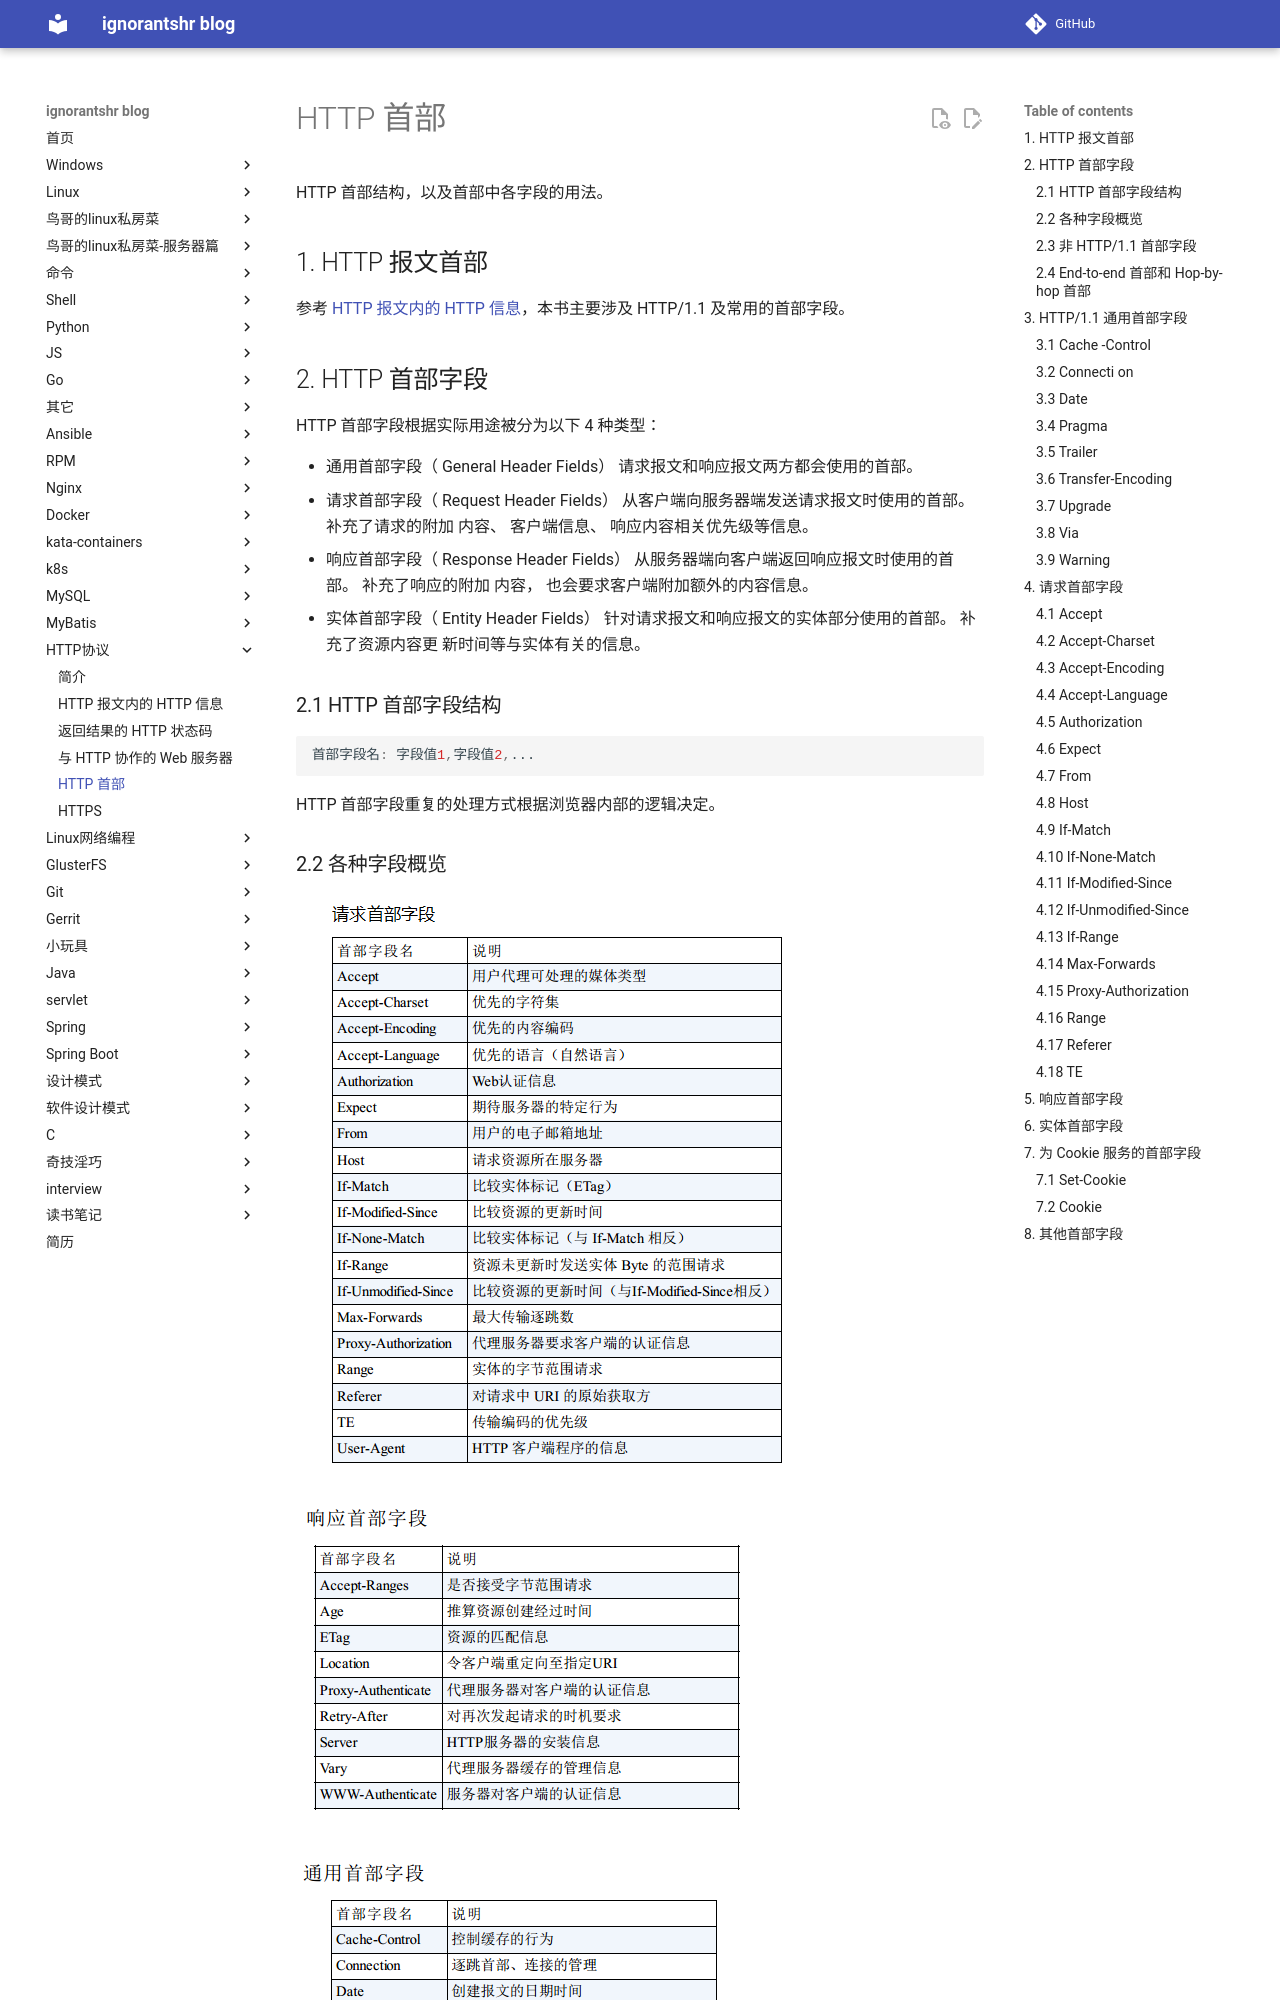

repository: ignorantshr/person-blog · page: http协议/HTTP 首部/index.html · generator: mkdocs

 HTTP  首部结构，以及首部中各字段的用法。

## HTTP  报文首部

参考 [HTTP 报文内的 HTTP 信息](HTTP 报文内的 HTTP 信息.md)，本书主要涉及 HTTP/1.1 及常用的首部字段。

## HTTP  首部字段

HTTP 首部字段根据实际用途被分为以下 4 种类型：

- 通用首部字段（ General Header Fields）
    请求报文和响应报文两方都会使用的首部。
- 请求首部字段（ Request Header Fields）
    从客户端向服务器端发送请求报文时使用的首部。 补充了请求的附加
    内容、 客户端信息、 响应内容相关优先级等信息。
- 响应首部字段（ Response Header Fields）
    从服务器端向客户端返回响应报文时使用的首部。 补充了响应的附加
    内容， 也会要求客户端附加额外的内容信息。
- 实体首部字段（ Entity Header Fields）
    针对请求报文和响应报文的实体部分使用的首部。 补充了资源内容更
    新时间等与实体有关的信息。 

### HTTP 首部字段结构

```json
首部字段名: 字段值1,字段值2,...
```

HTTP  首部字段重复的处理方式根据浏览器内部的逻辑决定。

### 各种字段概览

![请求首部字段](img/请求首部字段.png)

![响应首部字段](img/响应首部字段.png)

![通用首部字段](img/通用首部字段.png)

![实体首部字段](img/实体首部字段.png)

### 非 HTTP/1.1 首部字段

不限于 RFC2616 中定义的 47 种首部字段，其它非正式的首部字段统一归纳在 RFC4229 HTTP  Header Field
Registrations 中。
